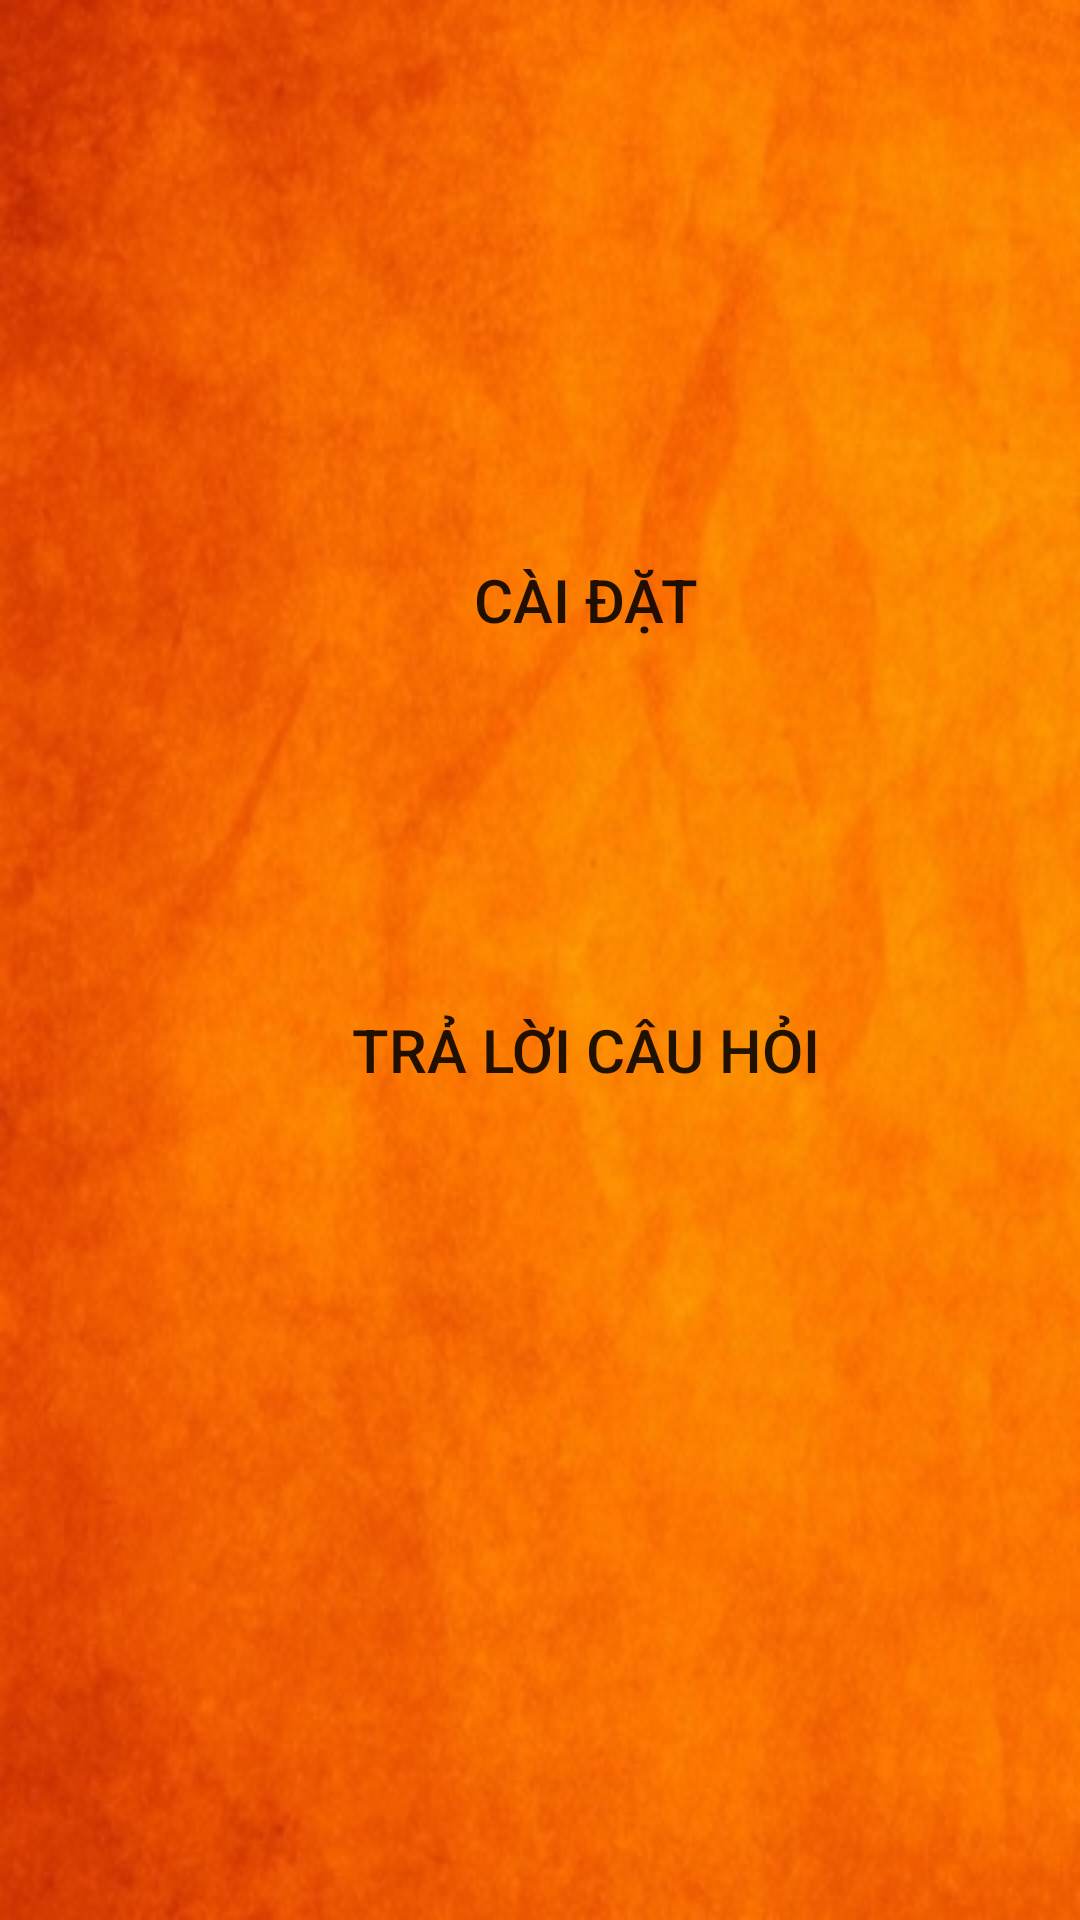

Layout XML and referenced resources for this Android screen:
<!-- AndroidManifest.xml: application theme Theme.Quizit -->
<!-- res/layout/activity_customize_functions.xml -->
<?xml version="1.0" encoding="utf-8"?>
<RelativeLayout xmlns:android="http://schemas.android.com/apk/res/android"
    xmlns:app="http://schemas.android.com/apk/res-auto"
    xmlns:tools="http://schemas.android.com/tools"
    android:layout_width="match_parent"
    android:layout_height="match_parent"
    tools:context=".CustomizeFunctions"
    android:background="@drawable/background_app">


    <Button
        android:id="@+id/btn_fc_setting"
        android:layout_width="350dp"
        android:layout_height="100dp"
        android:layout_alignParentStart="true"
        android:layout_alignParentTop="true"
        android:layout_marginTop="150dp"
        android:layout_marginLeft="30dp"
        android:background="@drawable/corner_edit"
        android:backgroundTint="@color/purple_500"
        android:text="Cài đặt"
        android:textSize="20dp" />

    <Button
        android:id="@+id/btn_fc_quiz"
        android:layout_width="350dp"
        android:layout_height="100dp"
        android:layout_alignParentStart="true"
        android:layout_alignParentTop="true"
        android:layout_marginTop="300dp"
        android:layout_marginLeft="30dp"
        android:background="@drawable/corner_edit"
        android:backgroundTint="@color/Cyan_1"
        android:text="Trả lời câu hỏi"
        android:textSize="20dp" />
    
</RelativeLayout>
<!-- resources referenced by this layout -->
<resources>
  <color name="Cyan_1">#99FFFF</color>
  <color name="Khaki">#FFF68F</color>
  <color name="purple_500">#FF6200EE</color>
  <!-- drawable background_app: jpg bitmap (drawable-v24, 65248 bytes) -->
  <style name="Theme.Quizit" parent="Theme.AppCompat.DayNight.NoActionBar">
          
          <item name="colorPrimary">@color/purple_500</item>
          <item name="colorPrimaryVariant">@color/LightSeaGreen</item>
          <item name="colorOnPrimary">@color/white</item>
          
          <item name="colorSecondary">@color/teal_200</item>
          <item name="colorSecondaryVariant">@color/teal_700</item>
          <item name="colorOnSecondary">@color/black</item>
          
          <item name="android:statusBarColor">?attr/colorPrimaryVariant</item>
          
      </style>
  <color name="LightSeaGreen">#20B2AA</color>
  <color name="white">#FFFFFFFF</color>
  <color name="teal_200">#FF03DAC5</color>
  <color name="teal_700">#FF018786</color>
  <color name="black">#FF000000</color>
</resources>
